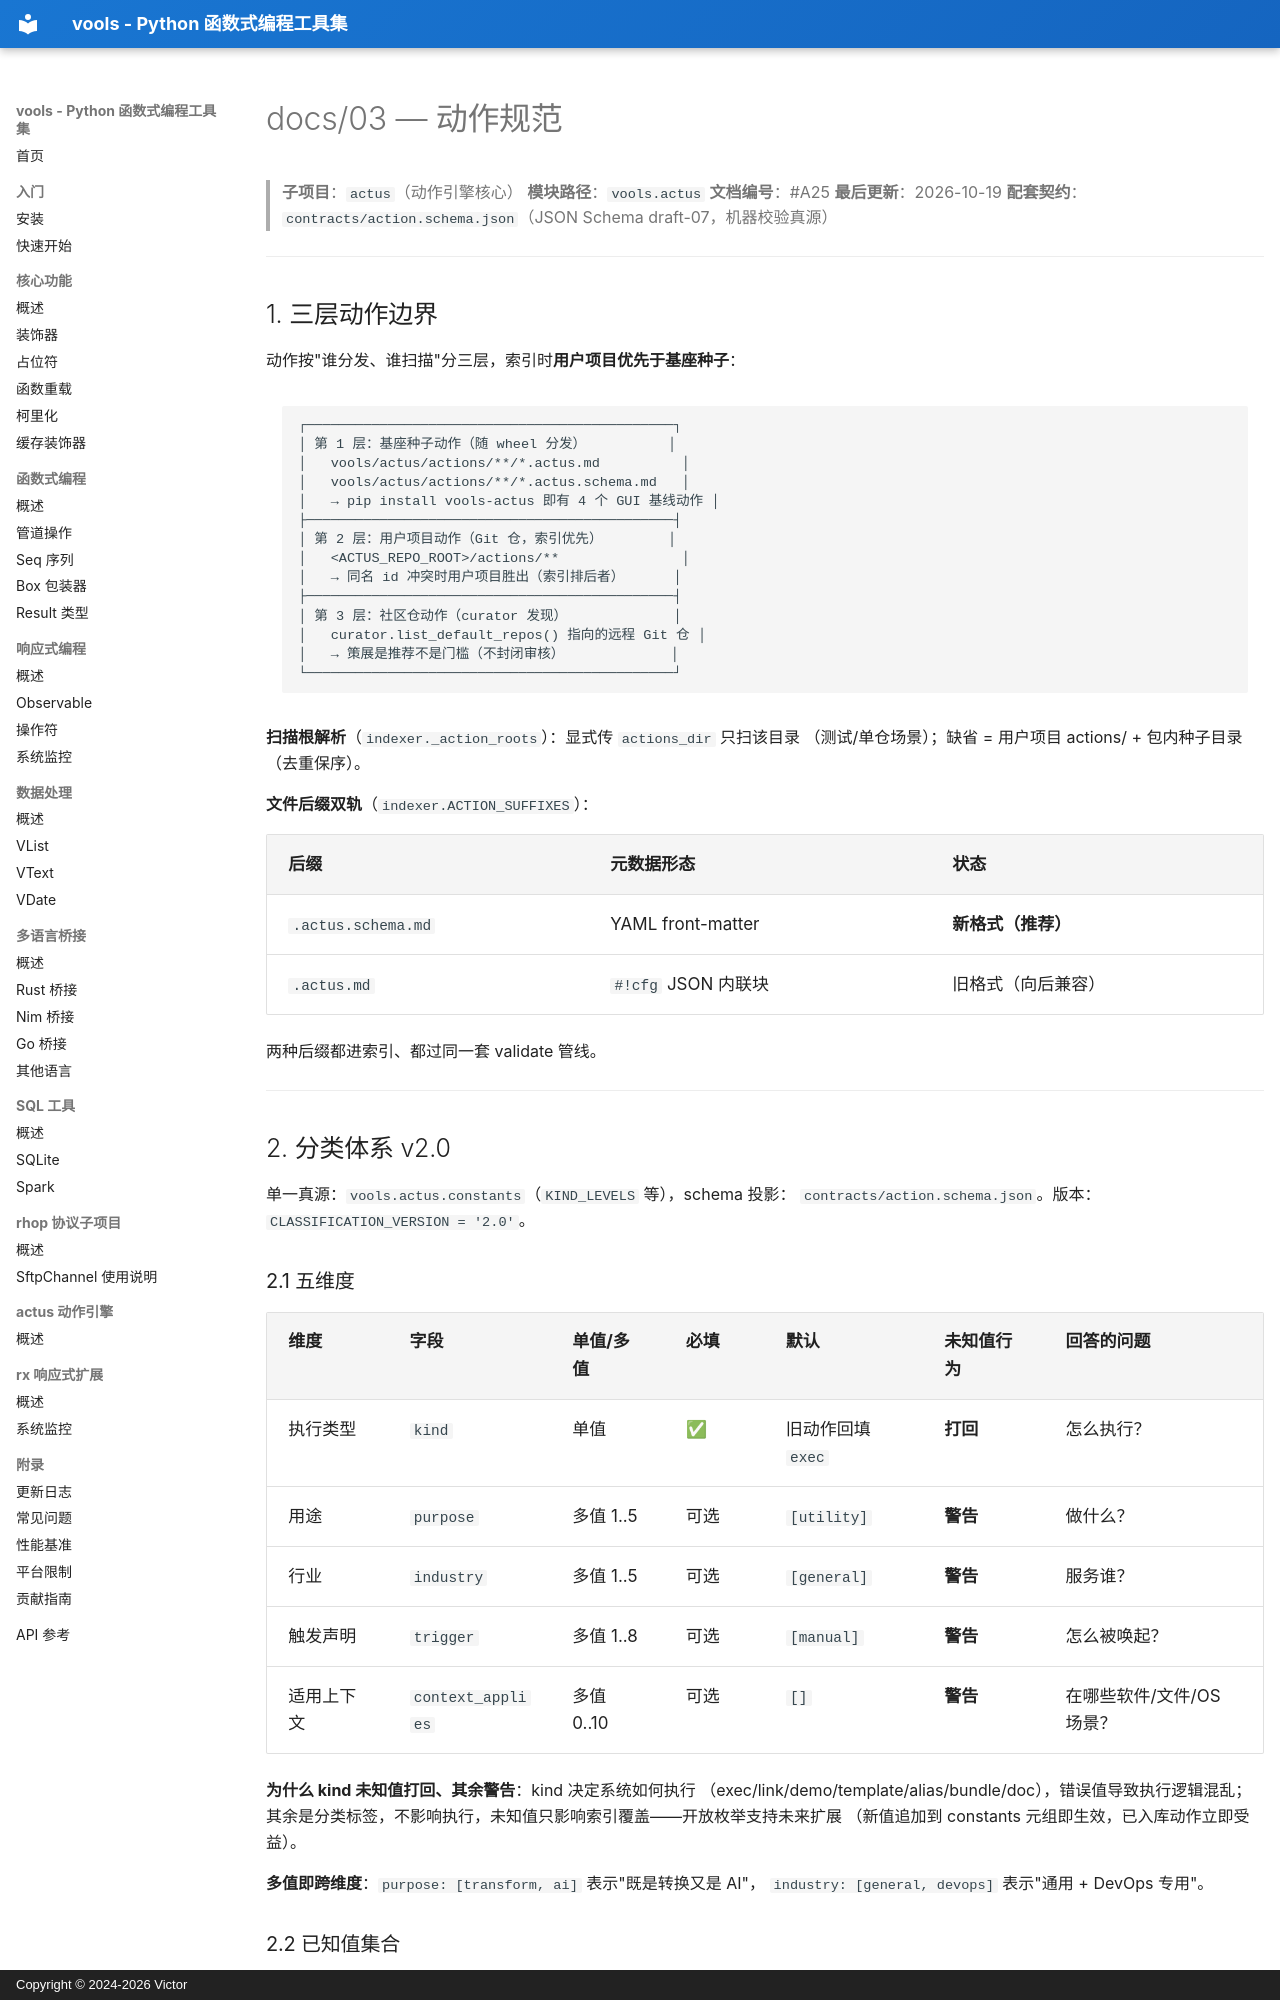

repository: vicTop-cw/vools · page: actus/03-动作规范/index.html · generator: mkdocs · copyright: Copyright © 2024-2026 Victor

# docs/03 — 动作规范 {#A25}

> **子项目**：`actus`（动作引擎核心）
> **模块路径**：`vools.actus`
> **文档编号**：#A25
> **最后更新**：2026-10-19
> **配套契约**：`contracts/action.schema.json`（JSON Schema draft-07，机器校验真源）

---

## 1. 三层动作边界

动作按"谁分发、谁扫描"分三层，索引时**用户项目优先于基座种子**：

```
┌─────────────────────────────────────────────┐
│ 第 1 层：基座种子动作（随 wheel 分发）          │
│   vools/actus/actions/**/*.actus.md          │
│   vools/actus/actions/**/*.actus.schema.md   │
│   → pip install vools-actus 即有 4 个 GUI 基线动作 │
├─────────────────────────────────────────────┤
│ 第 2 层：用户项目动作（Git 仓，索引优先）        │
│   <ACTUS_REPO_ROOT>/actions/**               │
│   → 同名 id 冲突时用户项目胜出（索引排后者）      │
├─────────────────────────────────────────────┤
│ 第 3 层：社区仓动作（curator 发现）             │
│   curator.list_default_repos() 指向的远程 Git 仓 │
│   → 策展是推荐不是门槛（不封闭审核）             │
└─────────────────────────────────────────────┘
```

**扫描根解析**（`indexer._action_roots`）：显式传 `actions_dir` 只扫该目录
（测试/单仓场景）；缺省 = 用户项目 actions/ + 包内种子目录（去重保序）。

**文件后缀双轨**（`indexer.ACTION_SUFFIXES`）：

| 后缀 | 元数据形态 | 状态 |
|------|-----------|------|
| `.actus.schema.md` | YAML front-matter | **新格式（推荐）** |
| `.actus.md` | `#!cfg` JSON 内联块 | 旧格式（向后兼容） |

两种后缀都进索引、都过同一套 validate 管线。

---

## 2. 分类体系 v2.0

单一真源：`vools.actus.constants`（`KIND_LEVELS` 等），schema 投影：
`contracts/action.schema.json`。版本：`CLASSIFICATION_VERSION = '2.0'`。
